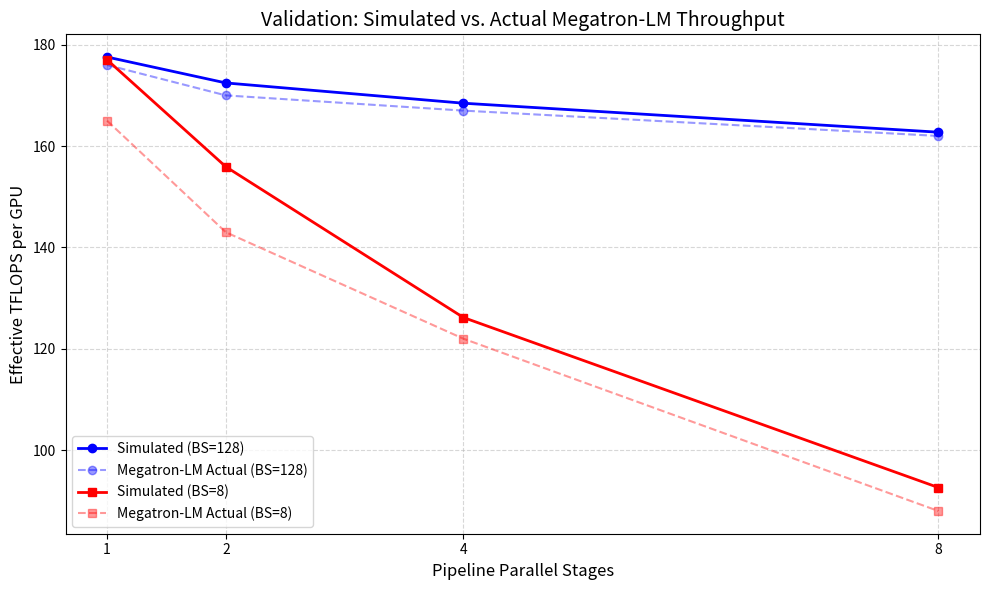

Recreate this plot in Python.
import matplotlib.pyplot as plt
import numpy as np

# Data from validation
pp_stages = [1, 2, 4, 8]
# Simulated results
sim_bs128 = [177.57, 172.46, 168.46, 162.74]
sim_bs8 = [177.02, 155.92, 126.18, 92.63]

# Estimated Values
actual_bs128 = [176, 170, 167, 162]
actual_bs8 = [165, 143, 122, 88]

plt.figure(figsize=(10, 6))

# Plotting Batch Size 128
plt.plot(pp_stages, sim_bs128, 'o-', label='Simulated (BS=128)', color='blue', linewidth=2)
plt.plot(pp_stages, actual_bs128, 'o--', label='Megatron-LM Actual (BS=128)', color='blue', alpha=0.4)

# Plotting Batch Size 13
plt.plot(pp_stages, sim_bs8, 's-', label='Simulated (BS=8)', color='red', linewidth=2)
plt.plot(pp_stages, actual_bs8, 's--', label='Megatron-LM Actual (BS=8)', color='red', alpha=0.4)

plt.xlabel('Pipeline Parallel Stages', fontsize=12)
plt.ylabel('Effective TFLOPS per GPU', fontsize=12)
plt.title('Validation: Simulated vs. Actual Megatron-LM Throughput', fontsize=14)
plt.xticks(pp_stages)
plt.grid(True, which='both', linestyle='--', alpha=0.5)
plt.legend(fontsize=10)

# Calculate % similarity for both batch sizes 
similarity_bs128 = [100 * (1 - abs(sim - actual) / actual) for sim, actual in zip(sim_bs128, actual_bs128)]
similarity_bs8 = [100 * (1 - abs(sim - actual) / actual) for sim, actual in zip(sim_bs8, actual_bs8)]
print("Similarity for Batch Size 128:", similarity_bs128)
print("Similarity for Batch Size 8:", similarity_bs8)
print("Average Similarity for Batch Size 128:", np.mean(similarity_bs128))
print("Average Similarity for Batch Size 8:", np.mean(similarity_bs8))
print("Overall Average Similarity:", np.mean(similarity_bs128 + similarity_bs8))
plt.tight_layout()
plt.show()
